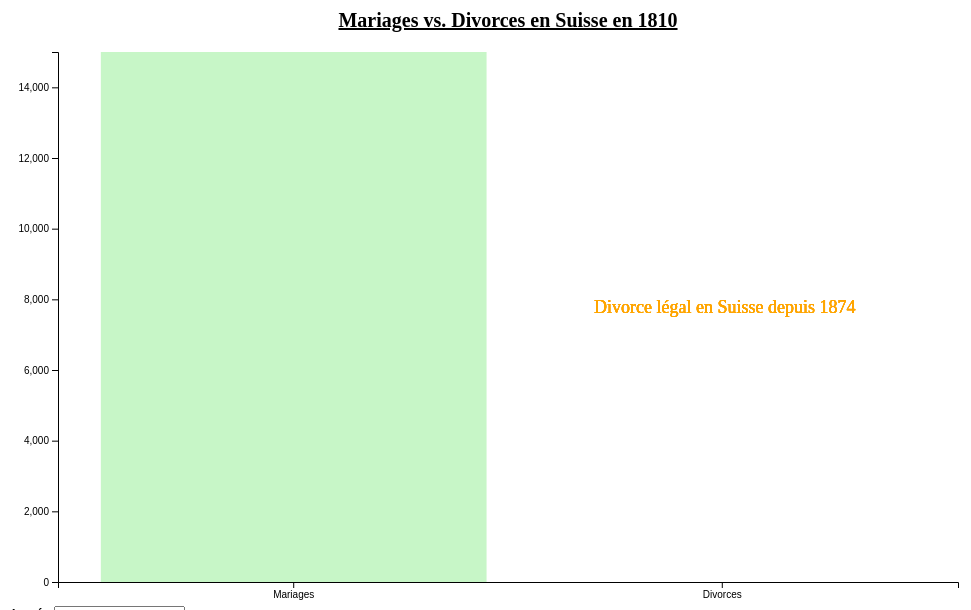
D3 v6 page, settled after 480 driven frames (8 s of simulated time); the page loaded 1 data file(s).


// ── script.js
var svg = d3.select('svg');

var width = +svg.attr('width');
var height = +svg.attr('height');

function renderTotal(data) {
  document.getElementsByTagName('svg')[0].innerHTML = ""
  const margin = {top: 50, right: 50, bottom: 20, left: 50};
  const innerWidth = width - margin.left - margin.right;
  const innerHeight = height - margin.top - margin.bottom;
  
  const xScale = d3.scaleBand()
    .domain(data.map(d => d.annee))
    .range([0, innerWidth])
    .padding(0.1); 
  
  const yScale = d3.scaleLinear()
    .domain([d3.max(data, d => d.mariages), 0])
    .range([0, innerHeight]);
  
  svg.append("text")
    .attr("x", width / 2)          
    .attr("y", margin.top / 2)
    .attr("text-anchor", "middle")  
    .style("font-size", "20px") 
    .style("font-weight", "bold") 
    .style("text-decoration", "underline")  
    .text("Visualisation globale");

  const g = svg.append('g')
    .attr('transform', `translate(${margin.left}, ${margin.top})`);
  
  g.append('g').call(d3.axisLeft(yScale));
  g.append('g').call(d3.axisBottom(xScale))
    .attr('transform', `translate(0,${innerHeight})`);  
  
  g.selectAll('rect').data(data)
    .enter().append('rect')
    .attr('y', d => yScale(d.mariages))
    .attr('x', d => xScale(d.annee))
    .attr('height', d => innerHeight-yScale(d.mariages))
    .attr('width', xScale.bandwidth())
    .style('fill','lightgreen')
    .style('opacity',.5);
  
  g.selectAll("circle").data(data)
    .enter().append("circle")
    .attr("cy", d => yScale(d.divorces))
    .attr("cx", d => xScale(d.annee)+19)
    .attr("r", 5)
    .style('fill','orange')
    .style('opacity',.6);
};

function renderYear(yearData) {
  const graphData = [
    {
      title: "Mariages",
      value: +yearData.mariages
    },
    {
      title: "Divorces",
      value: +yearData.divorces
    }
  ]
  
  document.getElementsByTagName('svg')[0].innerHTML = ""
  const margin = {top: 50, right: 50, bottom: 20, left: 50};
  const innerWidth = width - margin.left - margin.right;
  const innerHeight = height - margin.top - margin.bottom;
  const xScale = d3.scaleBand()
    .domain(graphData.map(x => x.title))
    .range([0, innerWidth])
    .padding(0.1); 
  
  const yScale = d3.scaleLinear()
    .domain([Math.max.apply(Math, graphData.map(x => x.value)), 0])
    .range([0, innerHeight]);
  
  svg.append("text")
    .attr("x", width / 2)             
    .attr("y", margin.top / 2)
    .attr("text-anchor", "middle")  
    .style("font-size", "20px") 
    .style("font-weight", "bold") 
    .style("text-decoration", "underline")  
    .text("Mariages vs. Divorces en Suisse en " + yearData.annee);

  const g = svg.append('g')
    .attr('transform', `translate(${margin.left}, ${margin.top})`);
  
  g.append('g').call(d3.axisLeft(yScale));
  g.append('g').call(d3.axisBottom(xScale))
    .attr('transform', `translate(0,${innerHeight})`);  
  
  g.selectAll('rect').data(graphData)
    .enter().append('rect')
    .attr('y', d => yScale(d.value))
    .attr('x', d => xScale(d.title))
    .attr('height', d => innerHeight-yScale(d.value))
    .attr('width', xScale.bandwidth())
    .style('fill', d => d.title == "Mariages" ? 'lightgreen' : 'orange')
    .style('opacity',.5);

  if (yearData.divorces == 0){
  g.selectAll('text').data(data)
    .enter().append('text')
    .attr('x', width / 1.5)
    .attr('y', height / 2.3)
    .attr("text-anchor", "middle")  
    .style("font-size", "18px") 
    .style('fill', 'orange')
    .style('opacity',.5)
    .text("Divorce légal en Suisse depuis 1874")
  };
}

async function loadData() {
  let data = await d3.csv('Mariages_Divorces.csv', function(d) {
    return {
      annee : d.annee, 
      mariages : +d.mariages,
      divorces : +d.divorces,
    }
  })
  return data;
}

function addSelectValues(data) {
  var select = document.getElementById('year-select');
  let selector = ["Choisir une année", ...data.map(x => x.annee)];
  for (let i = 0; i < selector.length; i++) {
    var opt = document.createElement('option');
    opt.appendChild(document.createTextNode(selector[i]) );
    opt.value = selector[i];
    if (i == 1) {
      opt.selected = true;
    }
    select.append(opt);
  }
}

function reloadGraph() {
  const select = document.getElementById('year-select');
  const value = select.value;
  if (!["Choisir une année"].includes(value)) {
    const d = data.filter(x => x.annee == value)[0];
    renderYear(d);
  }
}

function showTotalGraph() {
  const select = document.getElementById('year-select');
  select.selectedIndex = 0;
  renderTotal(data);
}

let data = [];
loadData().then(
  d => { 
    data = d.slice();
    addSelectValues(d);
    reloadGraph();
  })

### data: Mariages_Divorces.csv
annee, mariages, divorces
1810, 15000, 0
1820, 15000, 0
1830, 15100, 0
1840, 16200, 0
1850, 17000, 0
1860, 19700, 0
1870, 18641, 0
1880, 19413, 856
1890, 20836, 880
1900, 25537, 1025
1910, 27346, 1527
1920, 34975, 2241
1930, 32132, 2723
1940, 32472, 3093
1950, 37108, 4241
1960, 41574, 4656
1970, 46693, 6406
1980, 35721, 10910
1990, 46603, 13184
2000, 39758, 10511
2010, 43257, 22081
2019, 38974, 16885